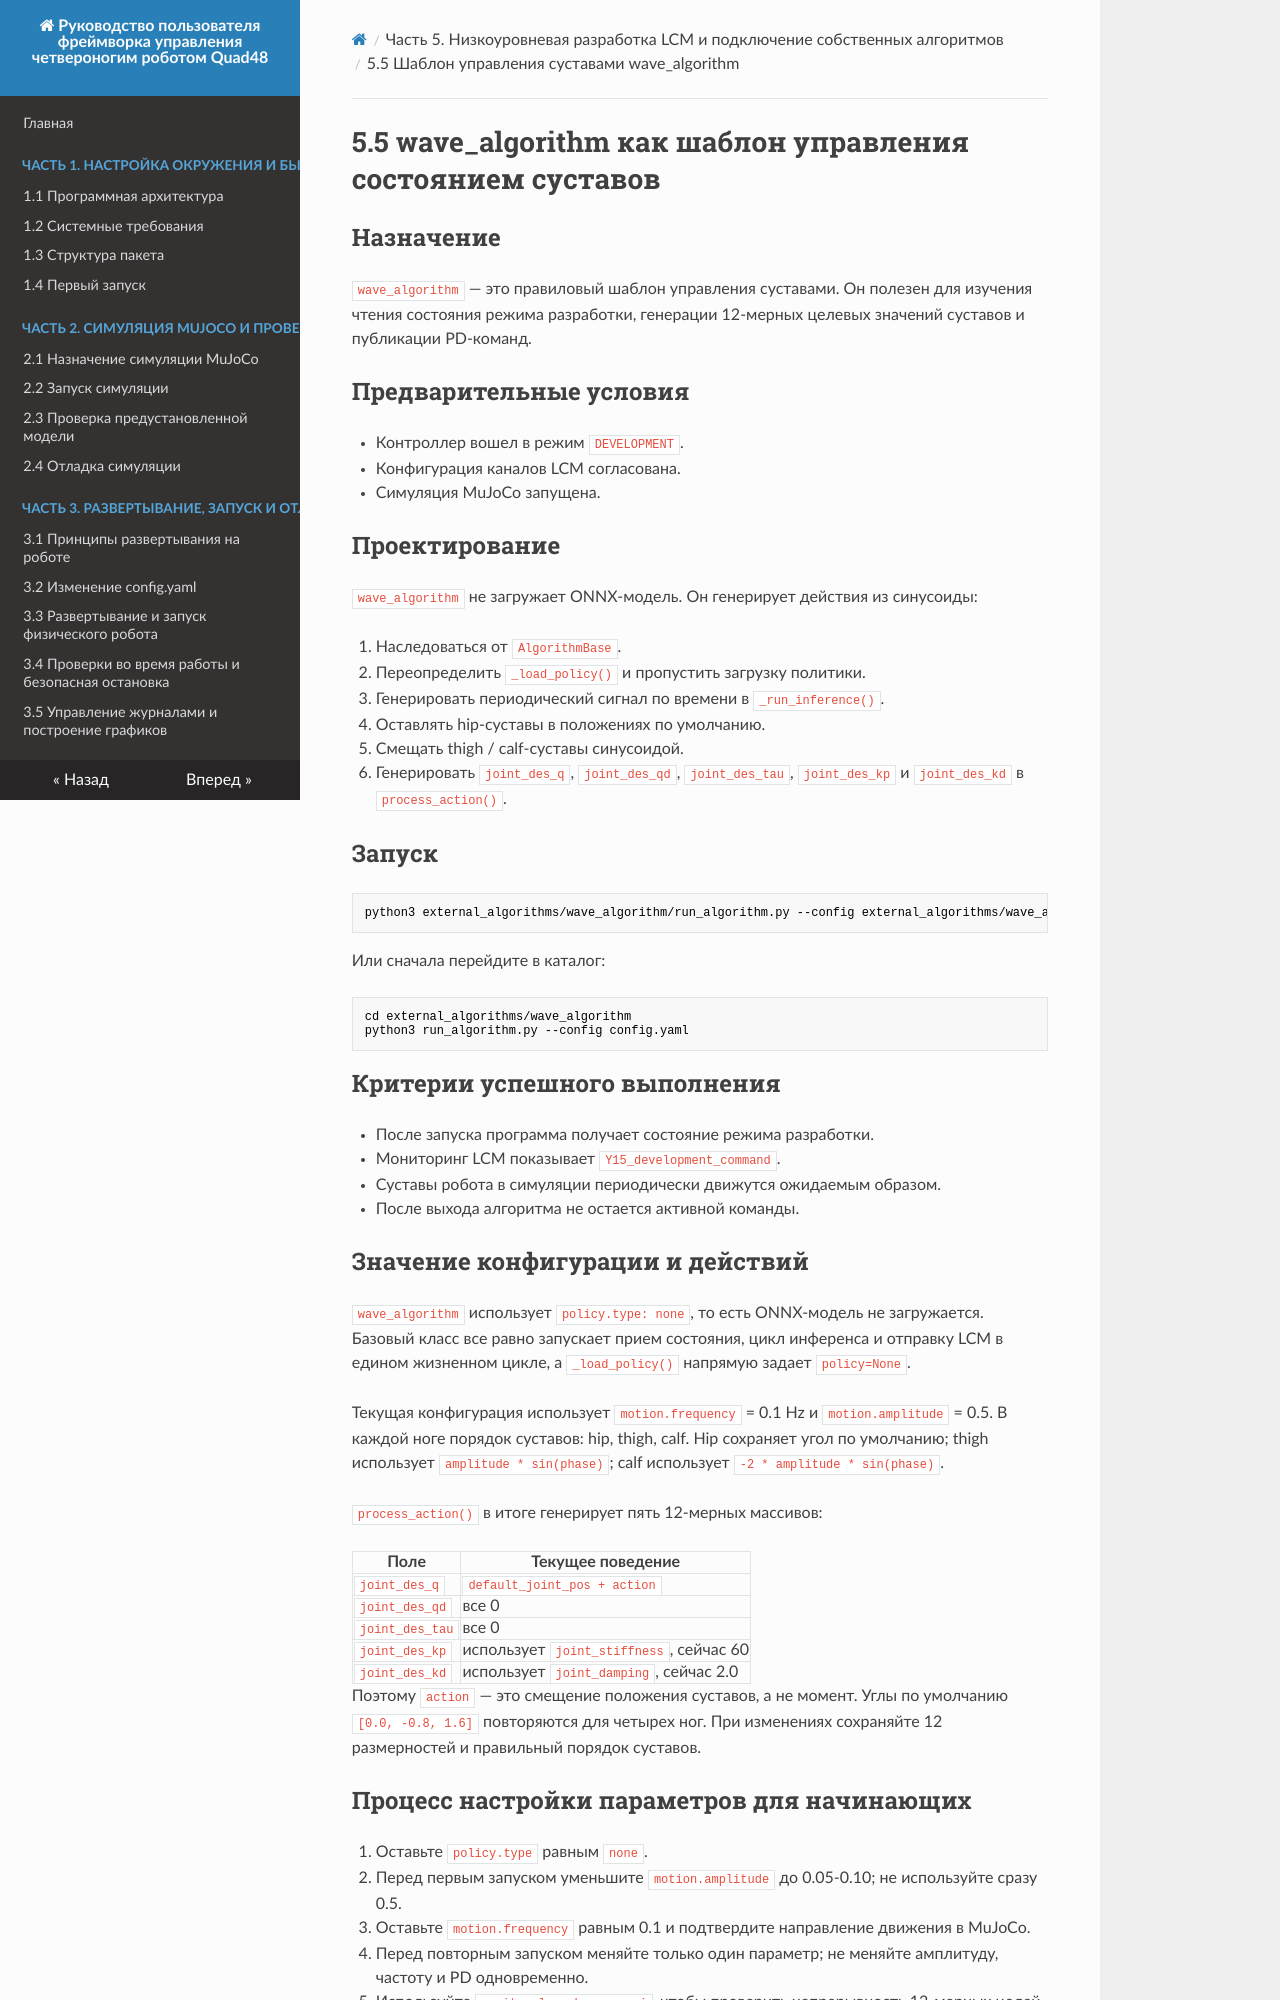

repository: YoboticsHub/yobotics_quad48 · page: ru/part-5-lcm-dev/5.wave-template.html · generator: mkdocs

# 5.5 wave_algorithm как шаблон управления состоянием суставов

## Назначение

`wave_algorithm` — это правиловый шаблон управления суставами. Он полезен для изучения чтения состояния режима разработки, генерации 12-мерных целевых значений суставов и публикации PD-команд.

## Предварительные условия

- Контроллер вошел в режим `DEVELOPMENT`.
- Конфигурация каналов LCM согласована.
- Симуляция MuJoCo запущена.

## Проектирование

`wave_algorithm` не загружает ONNX-модель. Он генерирует действия из синусоиды:

1. Наследоваться от `AlgorithmBase`.
2. Переопределить `_load_policy()` и пропустить загрузку политики.
3. Генерировать периодический сигнал по времени в `_run_inference()`.
4. Оставлять hip-суставы в положениях по умолчанию.
5. Смещать thigh / calf-суставы синусоидой.
6. Генерировать `joint_des_q`, `joint_des_qd`, `joint_des_tau`, `joint_des_kp` и `joint_des_kd` в `process_action()`.

## Запуск

```bash
python3 external_algorithms/wave_algorithm/run_algorithm.py --config external_algorithms/wave_algorithm/config.yaml
```

Или сначала перейдите в каталог:

```bash
cd external_algorithms/wave_algorithm
python3 run_algorithm.py --config config.yaml
```

## Критерии успешного выполнения

- После запуска программа получает состояние режима разработки.
- Мониторинг LCM показывает `Y15_development_command`.
- Суставы робота в симуляции периодически движутся ожидаемым образом.
- После выхода алгоритма не остается активной команды.

## Значение конфигурации и действий

`wave_algorithm` использует `policy.type: none`, то есть ONNX-модель не загружается. Базовый класс все равно запускает прием состояния, цикл инференса и отправку LCM в едином жизненном цикле, а `_load_policy()` напрямую задает `policy=None`.

Текущая конфигурация использует `motion.frequency` = 0.1 Hz и `motion.amplitude` = 0.5. В каждой ноге порядок суставов: hip, thigh, calf. Hip сохраняет угол по умолчанию; thigh использует `amplitude * sin(phase)`; calf использует `-2 * amplitude * sin(phase)`.

`process_action()` в итоге генерирует пять 12-мерных массивов:

| Поле | Текущее поведение |
| --- | --- |
| `joint_des_q` | `default_joint_pos + action` |
| `joint_des_qd` | все 0 |
| `joint_des_tau` | все 0 |
| `joint_des_kp` | использует `joint_stiffness`, сейчас 60 |
| `joint_des_kd` | использует `joint_damping`, сейчас 2.0 |

Поэтому `action` — это смещение положения суставов, а не момент. Углы по умолчанию `[0.0, -0.8, 1.6]` повторяются для четырех ног. При изменениях сохраняйте 12 размерностей и правильный порядок суставов.
